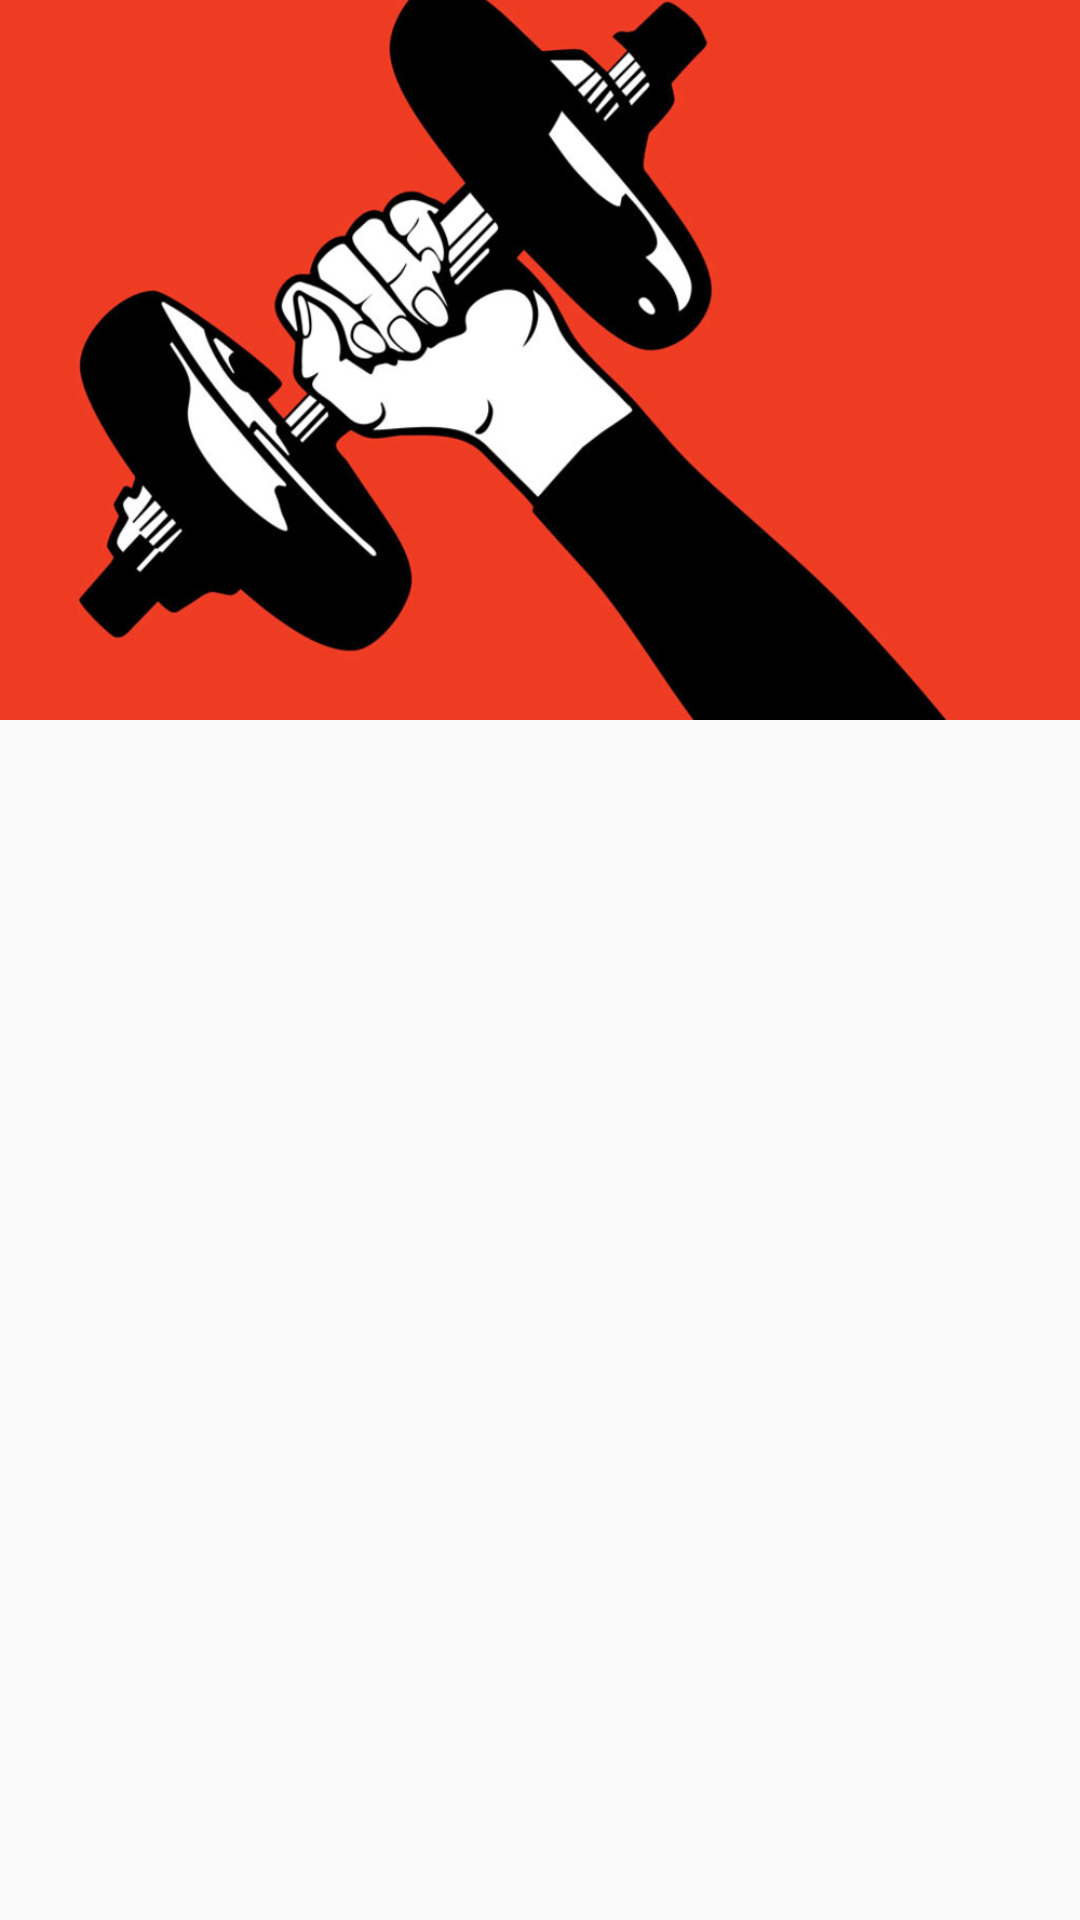

This screen was rendered from an Android layout file. Write that file and the resources it references.
<!-- AndroidManifest.xml: application theme AppTheme -->
<!-- res/layout/nav_header.xml -->
<?xml version="1.0" encoding="utf-8"?>
<LinearLayout xmlns:android="http://schemas.android.com/apk/res/android"
    android:orientation="vertical" android:layout_width="match_parent"
    android:layout_height="match_parent">
    <ImageView
        android:id="@+id/ivHeader"
        android:layout_width="match_parent"
        android:layout_height="240dp"
        android:src="@drawable/dumbell3"
        android:scaleType="centerCrop" />

</LinearLayout>
<!-- resources referenced by this layout -->
<resources>
  <!-- drawable dumbell3: jpg bitmap (drawable, 51381 bytes) -->
  <style name="AppTheme" parent="Theme.AppCompat.Light.NoActionBar">
          
          <item name="colorPrimaryDark">@color/primary_dark</item>
  
          
          <item name="colorPrimary">@color/primary</item>
          
          <item name="colorAccent">@color/accent</item>
          
          <item name="android:windowTranslucentStatus">true</item>
      </style>
  <color name="primary_dark">#455A64</color>
  <color name="primary">#607D8B</color>
  <color name="accent">#FF9800</color>
</resources>
